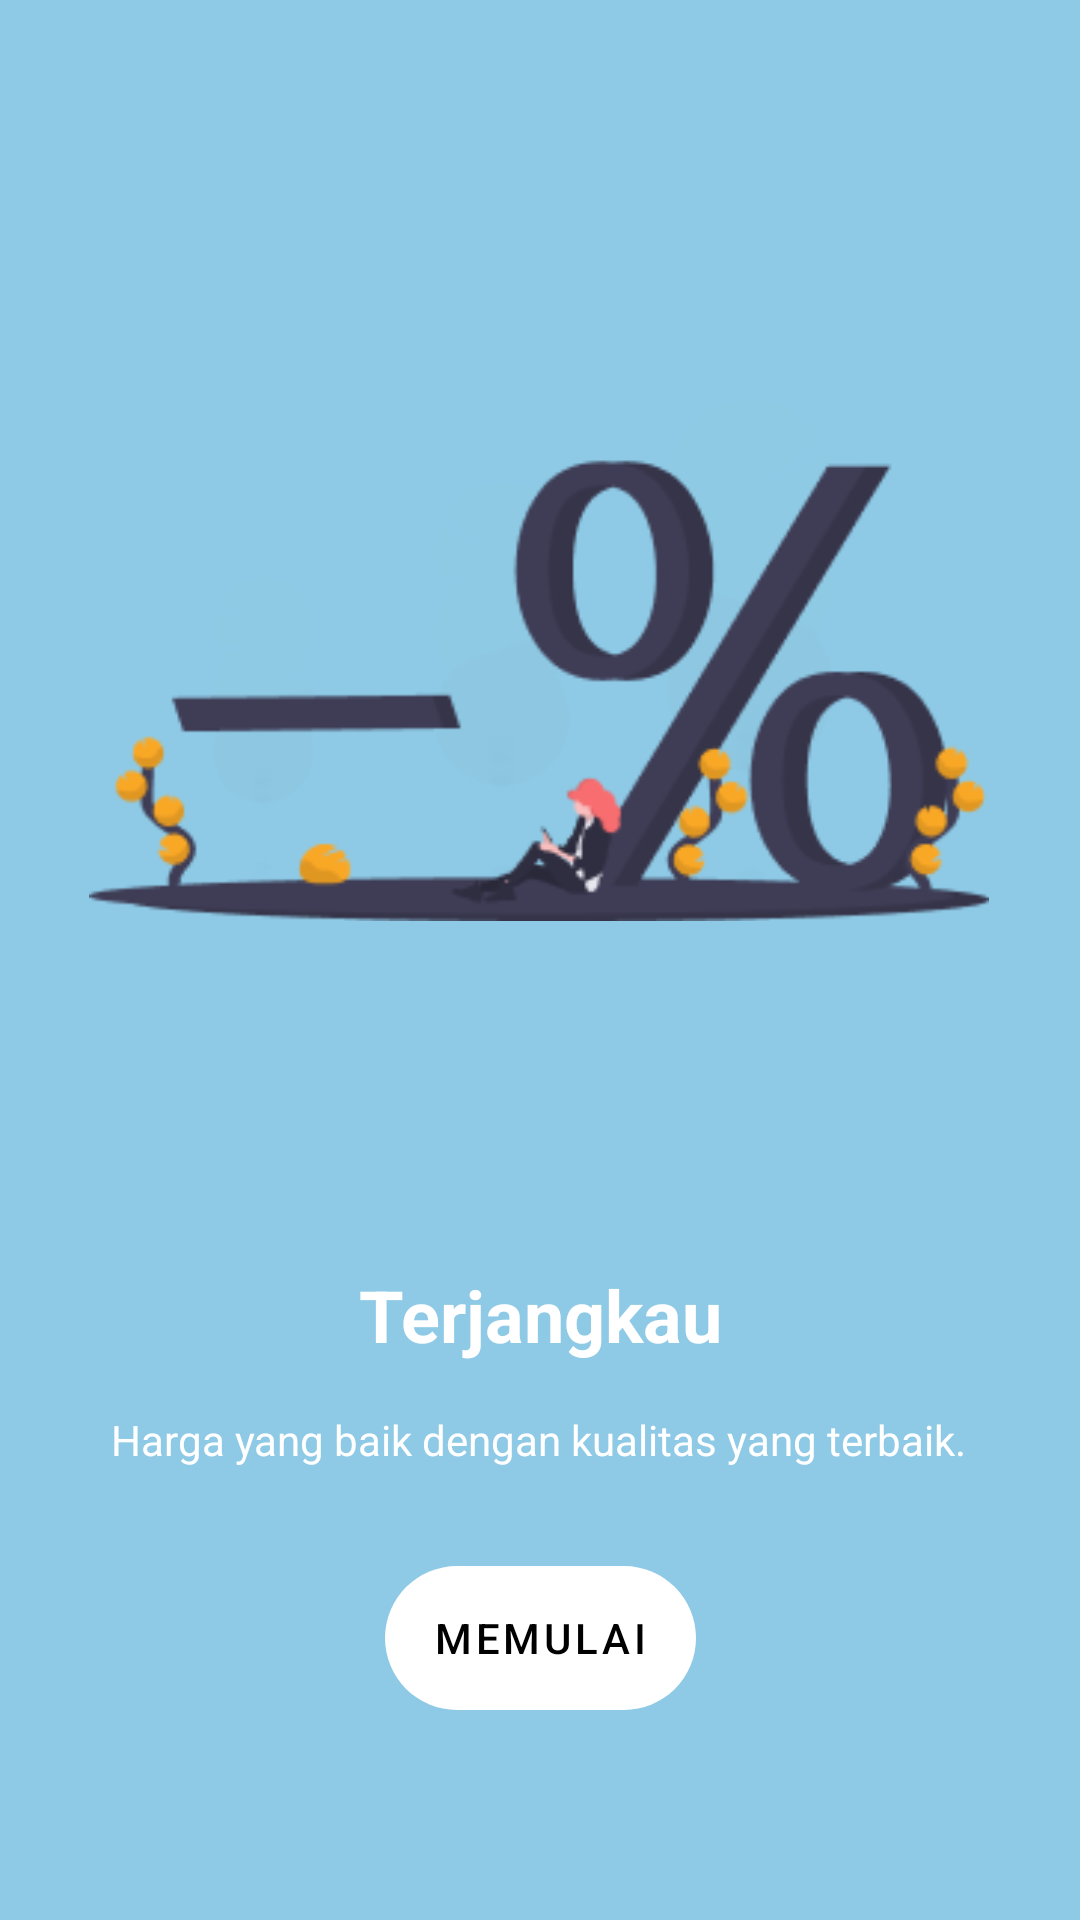

Layout XML and referenced resources for this Android screen:
<!-- AndroidManifest.xml: application theme Theme.Kula.noActionBar -->
<!-- res/layout/activity_onboarding_three.xml -->
<?xml version="1.0" encoding="utf-8"?>
<androidx.constraintlayout.widget.ConstraintLayout xmlns:android="http://schemas.android.com/apk/res/android"
    xmlns:app="http://schemas.android.com/apk/res-auto"
    xmlns:tools="http://schemas.android.com/tools"
    android:layout_width="match_parent"
    android:layout_height="match_parent"
    android:background="@color/colorSky"
    tools:context=".onboarding.OnboardingOneActivity">

    <ImageView
        android:id="@+id/imageView2"
        android:layout_width="300dp"
        android:layout_height="300dp"
        android:layout_marginTop="70dp"
        app:layout_constraintEnd_toEndOf="parent"
        app:layout_constraintHorizontal_bias="0.495"
        app:layout_constraintStart_toStartOf="parent"
        app:layout_constraintTop_toTopOf="parent"
        app:srcCompat="@drawable/onboardingthree" />

    <TextView
        android:id="@+id/textView"
        android:layout_width="wrap_content"
        android:layout_height="wrap_content"
        android:layout_marginTop="52dp"
        android:text="@string/low_price"
        android:textColor="@color/white"
        android:textSize="24sp"
        android:textStyle="bold"
        app:layout_constraintEnd_toEndOf="parent"
        app:layout_constraintStart_toStartOf="parent"
        app:layout_constraintTop_toBottomOf="@+id/imageView2" />

    <TextView
        android:id="@+id/textView2"
        android:layout_width="wrap_content"
        android:layout_height="wrap_content"
        android:layout_marginStart="16dp"
        android:layout_marginTop="16dp"
        android:layout_marginEnd="16dp"
        android:text="@string/low_price_desc"
        android:textColor="@color/white"
        app:layout_constraintEnd_toEndOf="parent"
        app:layout_constraintHorizontal_bias="0.492"
        app:layout_constraintStart_toStartOf="parent"
        app:layout_constraintTop_toBottomOf="@+id/textView" />

    <com.google.android.material.button.MaterialButton
        android:id="@+id/btn_home"
        android:layout_width="wrap_content"
        android:layout_height="wrap_content"
        android:layout_marginStart="16dp"
        android:layout_marginEnd="16dp"
        android:layout_marginBottom="70dp"
        android:background="@drawable/shape_rectangle_white"
        android:text="@string/get_started"
        android:textColor="@color/black"
        app:backgroundTint="@color/white"
        app:layout_constraintBottom_toBottomOf="parent"
        app:layout_constraintEnd_toEndOf="parent"
        app:layout_constraintStart_toStartOf="parent" />

</androidx.constraintlayout.widget.ConstraintLayout>
<!-- resources referenced by this layout -->
<resources>
  <color name="black">#FF000000</color>
  <color name="colorSky">#8ECAE6</color>
  <color name="white">#FFFFFFFF</color>
  <!-- drawable onboardingthree: png bitmap (drawable, 17406 bytes) -->
  <!-- drawable shape_rectangle_white (drawable) -->
  <?xml version="1.0" encoding="utf-8"?>
  <shape xmlns:android="http://schemas.android.com/apk/res/android"
      android:shape="rectangle">
  
  
          <corners android:radius="50dp"/>
  
  </shape>
  <string name="get_started">Memulai</string>
  <string name="low_price">Terjangkau</string>
  <string name="low_price_desc">Harga yang baik dengan kualitas yang terbaik.</string>
  <style name="Theme.Kula.noActionBar" parent="Theme.MaterialComponents.DayNight.NoActionBar" />
</resources>
